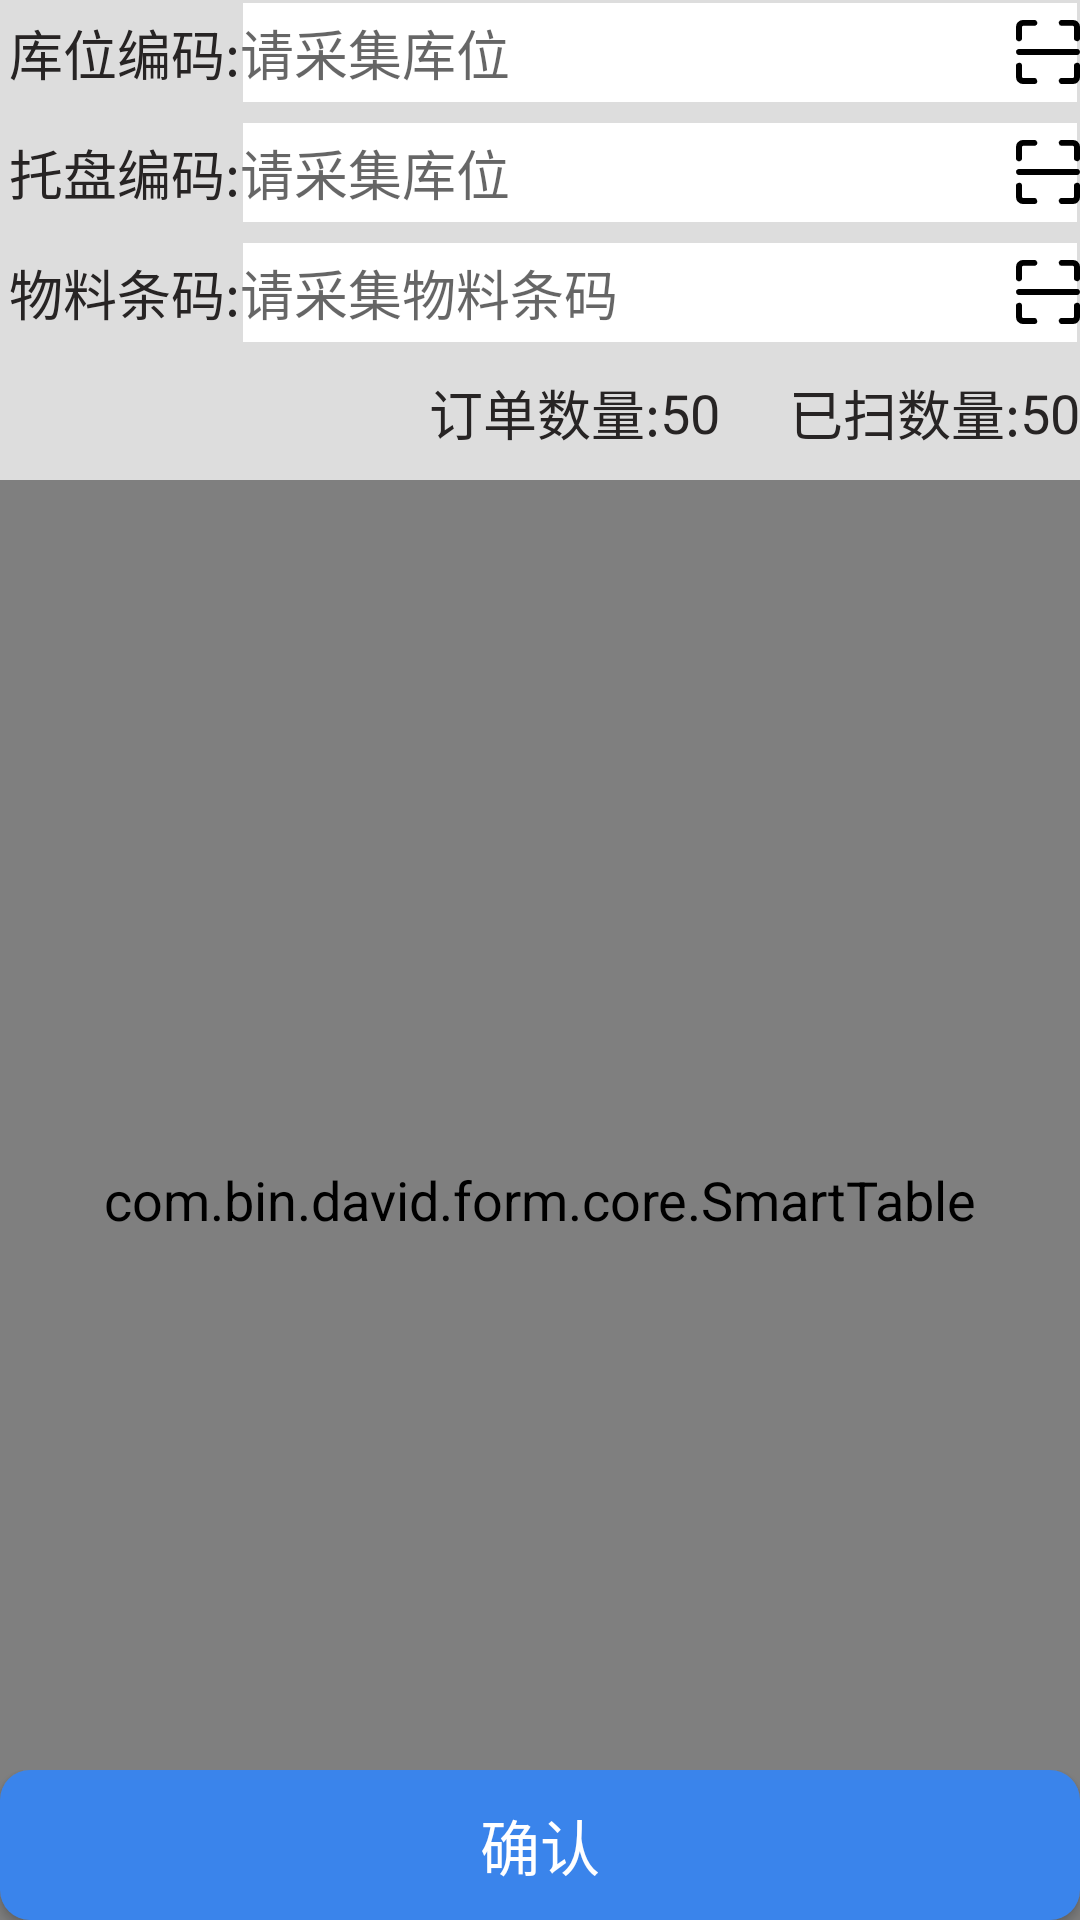

Android layout source for this screen:
<!-- AndroidManifest.xml: application theme AppTheme -->
<!-- res/layout/instore_fragment_materialbarcode.xml -->
<?xml version="1.0" encoding="utf-8"?>
<RelativeLayout xmlns:android="http://schemas.android.com/apk/res/android"
    xmlns:app="http://schemas.android.com/apk/res-auto"
    android:layout_width="match_parent"
    android:layout_height="match_parent"
    android:background="@color/color_background_BBBBBB">

    <RelativeLayout
        android:id="@+id/instore_fragment_loc_rl"
        style="@style/item_instore_fragment_location_rl_style">

        <TextView
            android:id="@+id/instore_fragment_loc_tv"
            style="@style/item_instore_fragement_location_tv"
            android:text="@string/item_instore_location_code"></TextView>

        <EditText
            android:id="@+id/instore_fragment_loc_et"
            style="@style/item_instore_fragment_location_et_style"
            android:layout_toRightOf="@+id/instore_fragment_loc_tv"
            android:hint="@string/item_instore_location_code_hint"></EditText>
    </RelativeLayout>
    <RelativeLayout
        android:id="@+id/instore_fragment_tray_rl"
        style="@style/item_instore_fragment_location_rl_style"
        android:layout_below="@+id/instore_fragment_loc_rl">

        <TextView
            android:id="@+id/instore_fragment_tray_tv"
            style="@style/item_instore_fragement_location_tv"
            android:text="@string/item_instore_tray_code"></TextView>

        <EditText
            android:id="@+id/instore_fragment_tray_et"
            style="@style/item_instore_fragment_location_et_style"
            android:layout_toRightOf="@+id/instore_fragment_tray_tv"
            android:hint="@string/item_instore_location_code_hint"></EditText>
    </RelativeLayout>
    <RelativeLayout
        android:id="@+id/instore_fragment_materialBarcode_rl"
        style="@style/item_instore_fragment_location_rl_style"
        android:layout_below="@id/instore_fragment_tray_rl">

        <TextView
            android:id="@+id/instore_fragment_materialBarcode_tv"
            style="@style/item_instore_fragement_location_tv"
            android:text="@string/item_instore_material_barcode"></TextView>

        <EditText
            android:id="@+id/instore_fragment_materialBarcode_et"
            style="@style/item_instore_fragment_location_et_style"
            android:layout_toRightOf="@+id/instore_fragment_materialBarcode_tv"
            android:hint="@string/item_instore_material_barcode_hint"></EditText>
    </RelativeLayout>
    <RelativeLayout
        android:id="@+id/instore_fragment_tip_rl"
        style="@style/item_instore_fragment_location_rl_style"
        android:layout_below="@id/instore_fragment_materialBarcode_rl">

        <TextView
            android:id="@+id/instore_fragment_order_qty_tv"
            style="@style/item_instore_fragement_location_tv"
            android:layout_centerInParent="true"
            android:text="@string/item_instore_order_qty"></TextView>
        <TextView
            android:id="@+id/instore_fragment_order_qty_tv_demo"
            style="@style/item_instore_fragement_location_tv"
            android:layout_width="wrap_content"
            android:layout_toRightOf="@+id/instore_fragment_order_qty_tv"
            android:text="@string/instore_total_count_demo"></TextView>

        <TextView
            android:id="@+id/instore_fragment_scan_qty_tv"
            style="@style/item_instore_fragement_location_tv"
            android:layout_toLeftOf="@+id/instore_fragment_scan_qty_tv_demo"
            android:text="@string/item_instore_scan_qty"></TextView>
        <TextView
            android:id="@+id/instore_fragment_scan_qty_tv_demo"
            style="@style/item_instore_fragement_location_tv"
            android:layout_width="wrap_content"
            android:layout_alignParentRight="true"
            android:text="@string/instore_total_count_demo"></TextView>
    </RelativeLayout>
    <com.bin.david.form.core.SmartTable
        android:id="@+id/table"
        android:layout_below="@+id/instore_fragment_tip_rl"
        android:layout_width="match_parent"
        android:layout_height="match_parent"
        ></com.bin.david.form.core.SmartTable>
    <FrameLayout
        android:layout_width="match_parent"
        android:layout_height="wrap_content"
        android:layout_alignParentBottom="true">
        <Button
            android:id="@+id/login_btn"
            android:text="@string/confirm"
            style="@style/confirm_btn_style"></Button>
    </FrameLayout>


</RelativeLayout>
<!-- resources referenced by this layout -->
<resources>
  <color name="color_background_BBBBBB">#DDDDDD</color>
  <string name="confirm">确认</string>
  <string name="instore_total_count_demo">50</string>
  <string name="item_instore_location_code">库位编码:</string>
  <string name="item_instore_location_code_hint">请采集库位</string>
  <string name="item_instore_material_barcode">物料条码:</string>
  <string name="item_instore_material_barcode_hint">请采集物料条码</string>
  <string name="item_instore_order_qty">订单数量:</string>
  <string name="item_instore_scan_qty">已扫数量:</string>
  <string name="item_instore_tray_code">托盘编码:</string>
  <style name="confirm_btn_style">
          <item name="android:layout_width">match_parent</item>
          <item name="android:layout_height">@dimen/dp_50</item>
          <item name="android:layout_alignParentBottom">true</item>
          <item name="android:background">@drawable/shape_confirm</item>
          <item name="android:textColor">@color/text_ffffff</item>
          <item name="android:textSize">@dimen/sp_20</item>
      </style>
  <style name="item_instore_fragement_location_tv">
          <item name="android:layout_width">@dimen/dp_80</item>
          <item name="android:layout_height">match_parent</item>
          <item name="android:layout_centerVertical">true</item>
          <item name="android:gravity">center_vertical|right</item>
          <item name="android:textColor">@color/color_black</item>
      </style>
  <style name="item_instore_fragment_location_et_style">
          <item name="android:layout_width">match_parent</item>
          <item name="android:layout_height">match_parent</item>
          <item name="android:layout_centerVertical">true</item>
          <item name="android:background">@drawable/instore_public_et</item>
          <item name="android:drawableRight">@mipmap/scan</item>
          <item name="android:gravity">center_vertical|left</item>
      </style>
  <style name="item_instore_fragment_location_rl_style">
          <item name="android:layout_width">match_parent</item>
          <item name="android:layout_height">@dimen/dp_35</item>
          <item name="android:layout_marginBottom">@dimen/dp_5</item>
      </style>
  <style name="AppTheme" parent="Theme.AppCompat.Light.NoActionBar">
          
          <item name="colorPrimary">@color/colorAccent</item>
          <item name="colorPrimaryDark">@color/colorAccent</item>
          <item name="colorAccent">@color/colorAccent</item>
          <item name="android:textViewStyle">@style/CustomerTextViewStyle</item>
          <item name="windowActionBar">false</item>
          <item name="windowNoTitle">true</item>
          <item name="android:windowFullscreen">true</item>
      </style>
  <dimen name="dp_50">50dp</dimen>
  <!-- drawable shape_confirm (drawable) -->
  <?xml version="1.0" encoding="utf-8"?>
  <shape xmlns:android="http://schemas.android.com/apk/res/android">
  <solid android:color="@color/colorAccent"></solid>
      <corners android:radius="@dimen/dp_10"></corners>
  </shape>
  <color name="text_ffffff">#ffffff</color>
  <dimen name="sp_20">20sp</dimen>
  <dimen name="dp_80">80dp</dimen>
  <color name="color_black">#272424</color>
  <!-- drawable instore_public_et (drawable) -->
  <?xml version="1.0" encoding="utf-8"?>
  <shape xmlns:android="http://schemas.android.com/apk/res/android">
  <stroke android:width="1dp" android:color="@color/color_background_BBBBBB"></stroke>
      <solid android:color="@color/text_ffffff"></solid>
  </shape>
  <dimen name="dp_35">35dp</dimen>
  <dimen name="dp_5">5dp</dimen>
  <color name="colorAccent">#3A84EB</color>
  <style name="CustomerTextViewStyle">
          <item name="android:layout_gravity">center</item>
          <item name="android:gravity">center</item>
          <item name="android:textColor">@color/text_ffffff</item>
          <item name="android:textSize">@dimen/sp_18</item>
      </style>
  <dimen name="dp_10">10dp</dimen>
  <dimen name="sp_18">18sp</dimen>
</resources>
